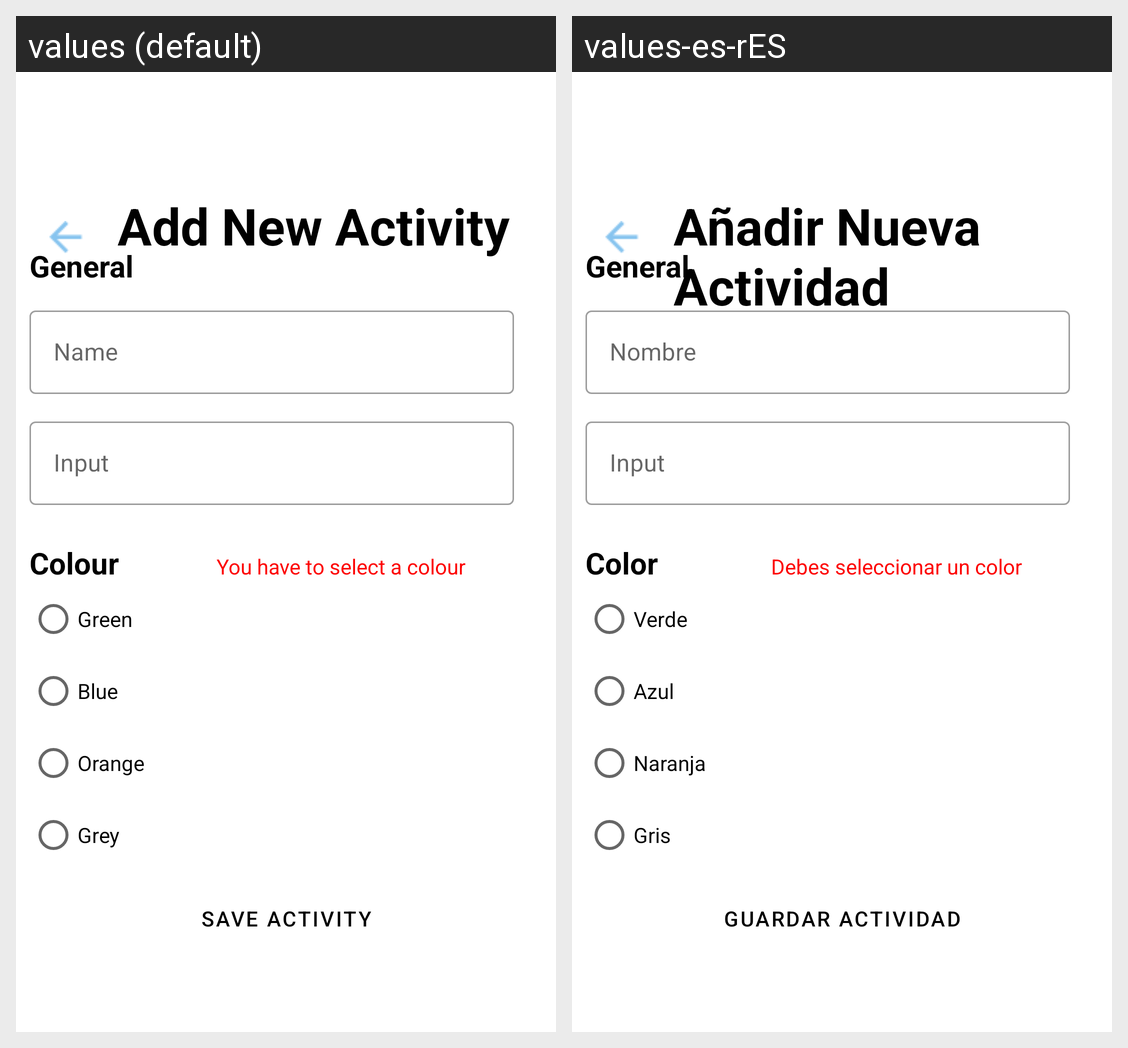

For this localized Android screen grid, give each drawn string resource with its value in every locale shown.
Android screen res/layout/activity_new.xml rendered under 2 locales, left to right: values (default), values-es-rES. Device: Nexus 5 (rendered at 1080×1920; each locale shown at half size, 540×960, under a caption strip naming it); theme Theme.SocialMacroPad.
Strings drawn on this screen, with the default value and each locale's value (text and hints the layout hard-codes, and strings that could not be matched under every locale, appear in the picture but are not listed):

add_new_activity
  values: Add New Activity
  values-es-rES: Añadir Nueva Actividad

general
  values: General
  values-es-rES: General

name
  values: Name
  values-es-rES: Nombre

input
  values: Input
  values-es-rES: Input  [not translated; the default value is used]

color
  values: Colour
  values-es-rES: Color

error_colour
  values: You have to select a colour
  values-es-rES: Debes seleccionar un color

green
  values: Green
  values-es-rES: Verde

blue
  values: Blue
  values-es-rES: Azul

orange
  values: Orange
  values-es-rES: Naranja

grey
  values: Grey
  values-es-rES: Gris

save_activity
  values: Save Activity
  values-es-rES: Guardar Actividad
